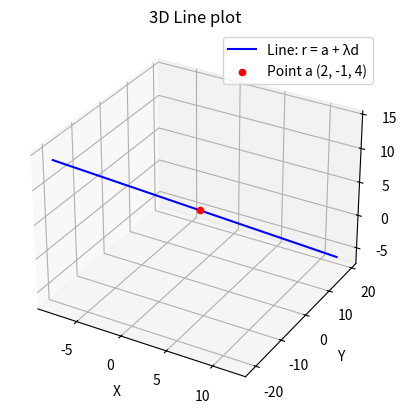

This chart was generated by the following Python code:
import numpy as np
import matplotlib.pyplot as plt

# Given vectors
a = np.array([2, -1, 4])      # point vector
d = np.array([1, 2, -1])      # direction vector

# Parameter lambda values
lambdas = np.linspace(-10, 10, 400)

# Calculate points on the line for each lambda
points = np.array([a + l * d for l in lambdas])

# Plotting the line in 3D
fig = plt.figure()
ax = fig.add_subplot(111, projection='3d')

ax.plot(points[:, 0], points[:, 1], points[:, 2], label='Line: r = a + λd', color='blue')

# Plot the given point 'a'
ax.scatter(a[0], a[1], a[2], color='red', label='Point a (2, -1, 4)')

ax.set_xlabel('X')
ax.set_ylabel('Y')
ax.set_zlabel('Z')
ax.legend()
plt.title('3D Line plot')
plt.show()
